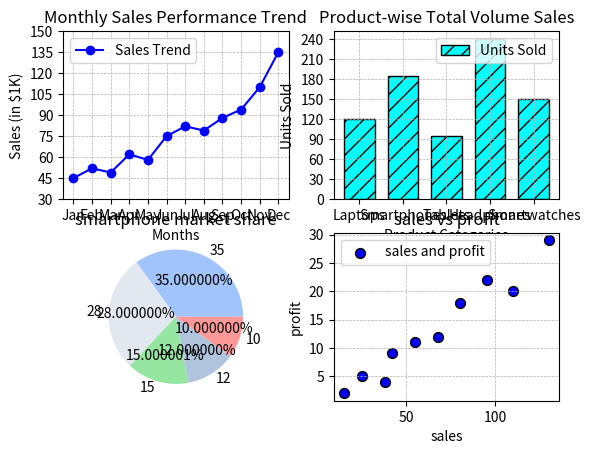

Source code (Python):
# Create a dashboard containing 4 different chart types on a single screen. All charts should represent different aspects of the same topic. For example:

#  Line Chart: Monthly sales trend
#  Bar Chart: Product-wise sales
#  Pie Chart: Market share by product
#  Scatter Chart: Sales vs Profit analysis

import matplotlib.pyplot as plt 
import numpy as np 

# --- DATA SETS (Retail Business Performance) ---
months = np.arange(1, 13)
month_labels = ['Jan', 'Feb', 'Mar', 'Apr', 'May', 'Jun', 'Jul', 'Aug', 'Sep', 'Oct', 'Nov', 'Dec']

# 1. Monthly Sales Trend (Line Chart)
monthly_sales = [45, 52, 49, 62, 58, 75, 82, 79, 88, 94, 110, 135] # in Thousands ($)

# 2. Product-wise Sales Volume (Bar Chart)
products = ['Laptops', 'Smartphones', 'Tablets', 'Headphones', 'Smartwatches']
product_sales = [120, 185, 95, 240, 150] # Units sold

# 3. Market Share by Product Category (Pie Chart)
market_share = [35, 28, 15, 12, 10] # Percentages

# 4. Sales vs Profit Analysis (Scatter Chart)
sales_volume = [15, 25, 38, 42, 55, 68, 80, 95, 110, 130] # In Thousands ($)
profit_earned = [2, 5, 4, 9, 11, 12, 18, 22, 20, 29] # In Thousands ($)
branches = ['B1', 'B2', 'B3', 'B4', 'B5', 'B6', 'B7', 'B8', 'B9', 'B10']

plt.subplot(2, 2, 1)
plt.plot(months, monthly_sales, marker='o', color='blue', label='Sales Trend')
plt.xlabel('Months')
plt.ylabel('Sales (in $1K)')
plt.xticks(months, month_labels)
plt.yticks(np.arange(30, max(monthly_sales) + 20, 15))
plt.title('Monthly Sales Performance Trend')
plt.legend(loc='upper left')
plt.grid(which='both', linestyle='--', linewidth=0.5)

plt.subplot(2, 2, 2)
bars = plt.bar(products, product_sales, color='cyan', label='Units Sold', edgecolor='black', width=0.7)
for bar in bars:
    bar.set_hatch('//')  # Adds the custom diagonal line pattern

plt.xlabel('Product Categories')
plt.ylabel('Units Sold')
plt.yticks(np.arange(0, max(product_sales) + 30, 30))
plt.title('Product-wise Total Volume Sales')
plt.legend(loc='upper right')
plt.grid(which='both', linestyle='--', linewidth=0.5)

plt.subplot(2, 2, 3)
hex_colors = [
    "#A1C4FD",  
    "#E2E8F0",  
    "#96E6A1",  
    "#B0C4DE",  
    "#FF9999",  
    "#CBD5E1",  
    "#817F6F"]

plt.pie(market_share,labels=market_share,colors=hex_colors,autopct='%1f%%')
plt.title('smartphone market share')

plt.subplot(2, 2, 4)
# REMOVED: plt.figure(figsize=(18,12)) -> This was destroying your 4-chart layout!

plt.scatter(sales_volume, profit_earned, s=50, c='blue', label='sales and profit', edgecolors='black')
plt.xlabel('sales')
plt.ylabel('profit')
plt.title('sales vs profit')
plt.legend(loc='upper left')
plt.grid(which='both', linestyle='--', linewidth=0.5)
plt.show()
